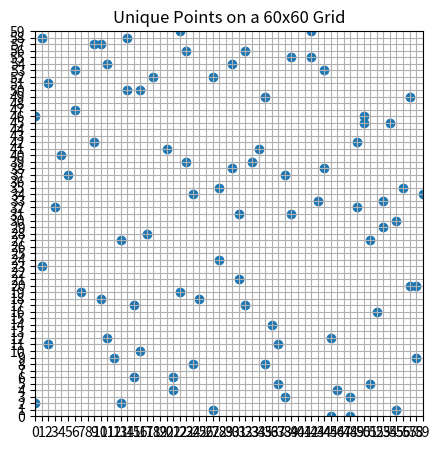

Reproduce this figure in Python.
import itertools
import random
import matplotlib.pyplot as plt

 
def is_collinear(p1, p2, p3):
    # חישוב המכפלה הצלבית
    return (p1[0] - p2[0]) * (p3[1] - p2[1]) == (p3[0] - p2[0]) * (p1[1] - p2[1])


def generate_unique_points(n, max_points):
    chosen_points = set()
    remaining_points = [(x, y) for x in range(n) for y in range(n)]  # יצירת רשימת כל הנקודות
    x_counts = {i: 0 for i in range(n)}  # מעקב אחרי מספר הנקודות בכל שורה
    y_counts = {i: 0 for i in range(n)}  # מעקב אחרי מספר הנקודות בכל עמודה

    # בחירת נקודה באקראיות ובדיקה שהיא לא יוצרת קולינריות עם נקודות קיימות
    while len(chosen_points) < max_points and remaining_points:
        new_point = remaining_points.pop(random.randrange(len(remaining_points)))
        if x_counts[new_point[0]] >= 2 or y_counts[new_point[1]] >= 2:  # כבר יש שתי נקודות בשורה או בעמודה
            continue
        if not any(is_collinear(p1, p2, new_point) for p1, p2 in itertools.combinations(chosen_points, 2)):
            chosen_points.add(new_point)
            x_counts[new_point[0]] += 1
            y_counts[new_point[1]] += 1

    # החזרת כל הנקודות שנבחרו
    return chosen_points


# יצירת הנקודות
n = 60
max_points = 2 * n
unique_points = generate_unique_points(n, max_points)

# הצגה גרפית של הנקודות
x_values = [point[0] for point in unique_points]
y_values = [point[1] for point in unique_points]
print(unique_points)
print(len(unique_points))
print(len(unique_points)/n)
plt.figure(figsize=(5, 5))
plt.scatter(x_values, y_values)
plt.xlim(0, n-1)
plt.ylim(0, n-1)
plt.xticks(range(n))
plt.yticks(range(n))
plt.grid(True)
plt.title(f'Unique Points on a {n}x{n} Grid')
plt.show()
